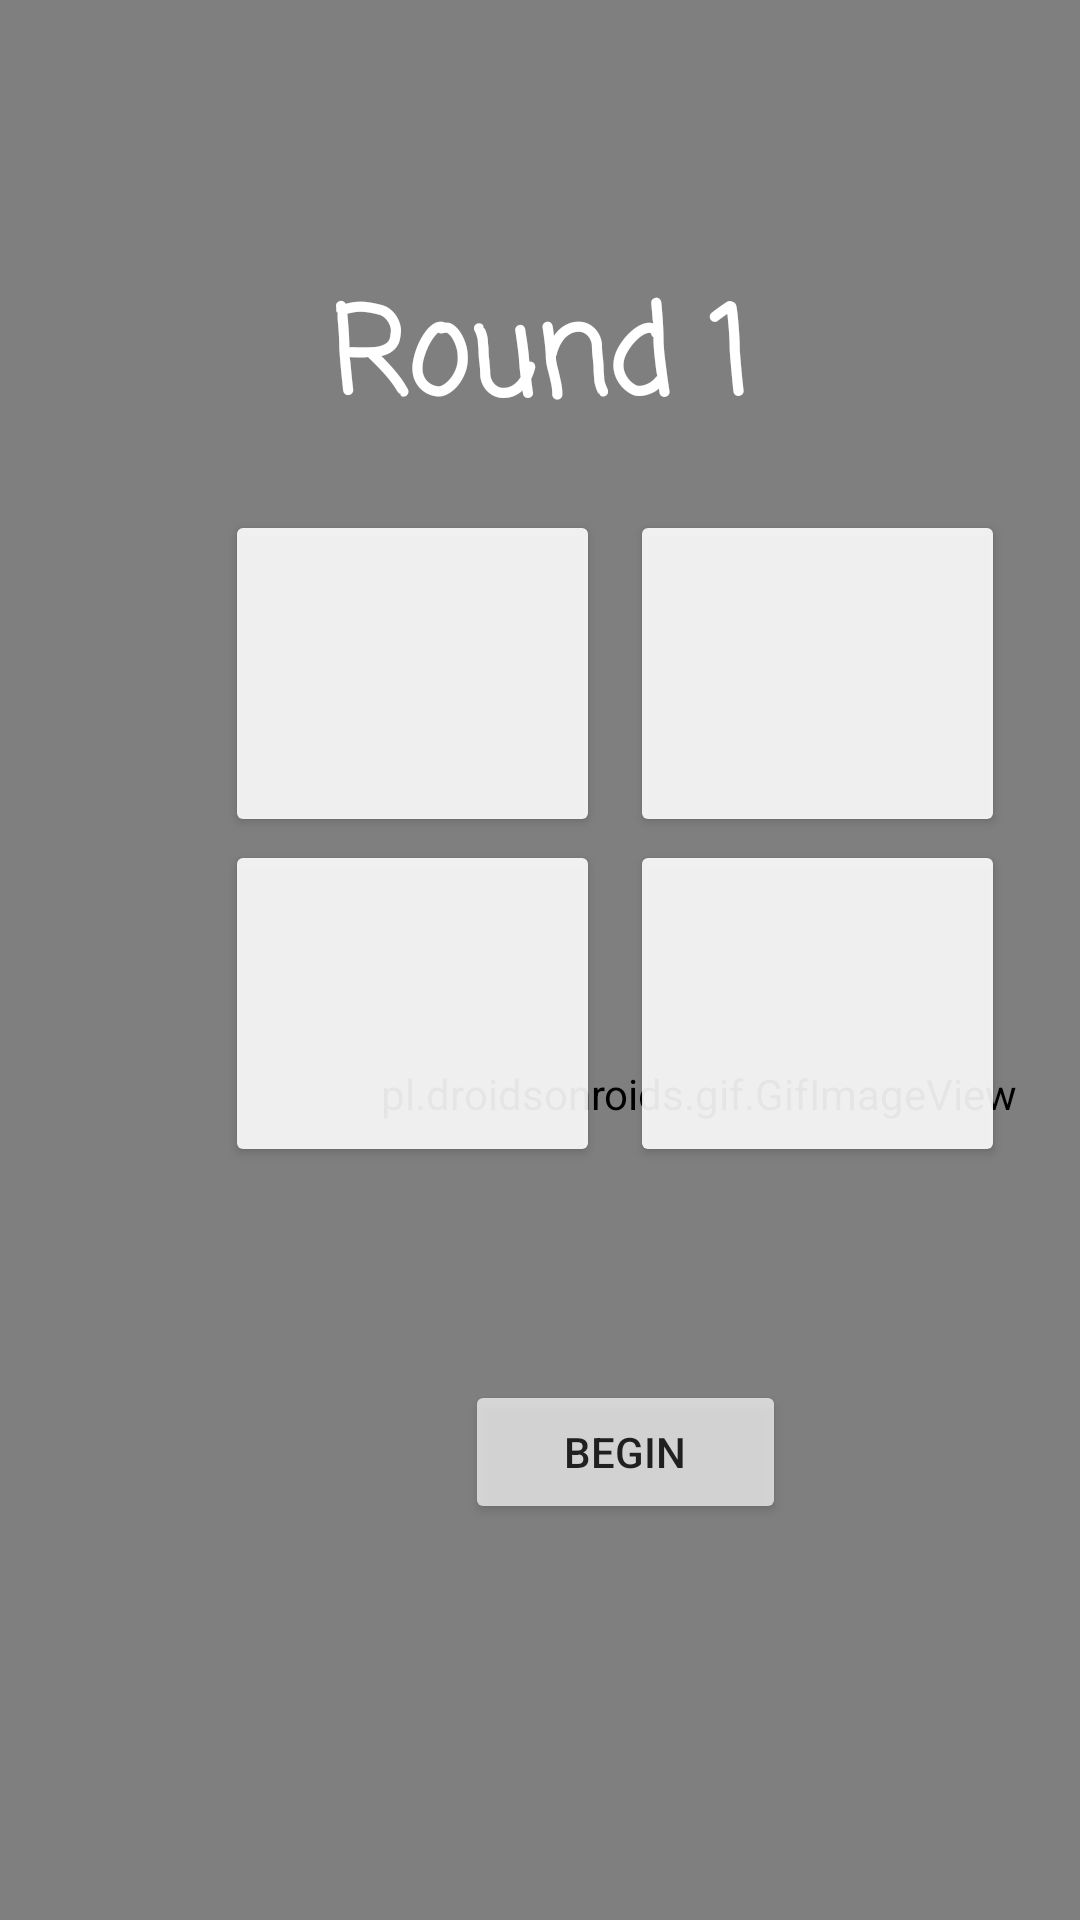

Android layout source for this screen:
<!-- AndroidManifest.xml: application theme Theme.BigBrainTheGame -->
<!-- res/layout/fragment_simon_says.xml -->
<?xml version="1.0" encoding="utf-8"?>
<FrameLayout xmlns:android="http://schemas.android.com/apk/res/android"
    xmlns:app="http://schemas.android.com/apk/res-auto"
    xmlns:tools="http://schemas.android.com/tools"
    android:layout_width="match_parent"
    android:layout_height="match_parent"
    tools:context=".SimonSaysFragment">

    <pl.droidsonroids.gif.GifImageView
        android:id="@+id/gifView"
        android:layout_width="826dp"
        android:layout_height="889dp"
        android:src="@drawable/beijing"
        android:translationX="-180dp"
        android:translationY="-80dp" />

    <TextView
        android:id="@+id/rounds"
        android:textSize="40sp"
        android:fontFamily="casual"
        android:textStyle="bold"
        android:layout_gravity="center|top"
        android:layout_marginTop="90dp"
        android:layout_width="wrap_content"
        android:layout_height="wrap_content"
        android:translationY="0dp"
        android:textColor="@color/white"
        android:text="@string/Rounds" />

    <Button
        android:id="@+id/q1"
        android:layout_width="125dp"
        android:layout_height="109dp"

        android:translationX="75dp"
        android:translationY="170dp"
        android:backgroundTint="@color/white"
        android:alpha="0.9"
        tools:ignore="SpeakableTextPresentCheck" />

    <Button
        android:id="@+id/q2"
        android:layout_width="125dp"
        android:layout_height="109dp"

        android:translationX="210dp"
        android:translationY="170dp"
        android:backgroundTint="@color/white"
        android:alpha="0.9"
        tools:ignore="SpeakableTextPresentCheck" />

    <Button
        android:id="@+id/q3"
        android:layout_width="125dp"
        android:layout_height="109dp"

        android:translationX="75dp"
        android:translationY="280dp"
        android:backgroundTint="@color/white"
        android:alpha="0.9"
        tools:ignore="SpeakableTextPresentCheck" />

    <Button
        android:id="@+id/q4"
        android:layout_width="125dp"
        android:layout_height="109dp"

        android:translationX="210dp"
        android:translationY="280dp"
        android:backgroundTint="@color/white"
        android:alpha="0.9"
        tools:ignore="SpeakableTextPresentCheck" />

    <TextView
        android:id="@+id/waitOrGo"
        android:textSize="40sp"
        android:fontFamily="casual"
        android:textStyle="bold"
        android:layout_gravity="center"
        android:layout_width="wrap_content"
        android:layout_height="wrap_content"
        android:translationY="125dp"
        android:textColor="@color/white"
        android:text="@string/wait" />

    <Button
        android:id="@+id/beginButton"
        android:layout_width="107dp"
        android:layout_height="wrap_content"
        android:text="@string/Begin"
        android:backgroundTint="@color/white"
        android:textColor="@color/black"
        android:alpha="0.7"
        android:translationX="155dp"
        android:translationY="460dp" />

</FrameLayout>
<!-- resources referenced by this layout -->
<resources>
  <string name="Begin">Begin</string>
  <string name="Rounds">Round 1</string>
  <string name="wait" />
  <style name="Theme.BigBrainTheGame" parent="Theme.MaterialComponents.DayNight.NoActionBar">
          
          <item name="colorPrimary">@color/purple_500</item>
          <item name="colorPrimaryVariant">@color/purple_700</item>
          <item name="colorOnPrimary">@color/white</item>
          
          <item name="colorSecondary">@color/teal_200</item>
          <item name="colorSecondaryVariant">@color/teal_700</item>
          <item name="colorOnSecondary">@color/black</item>
          
          <item name="android:statusBarColor">?attr/colorPrimaryVariant</item>
          
      </style>
  <!-- not gathered from this repository: default colours our renderer supplied (Android Studio template values) -->
  <color name="purple_500">#FF6200EE</color>
  <color name="purple_700">#FF3700B3</color>
  <color name="teal_200">#FF03DAC5</color>
  <color name="teal_700">#FF018786</color>
  <color name="black">#FF000000</color>
  <color name="white">#FFFFFFFF</color>
</resources>
